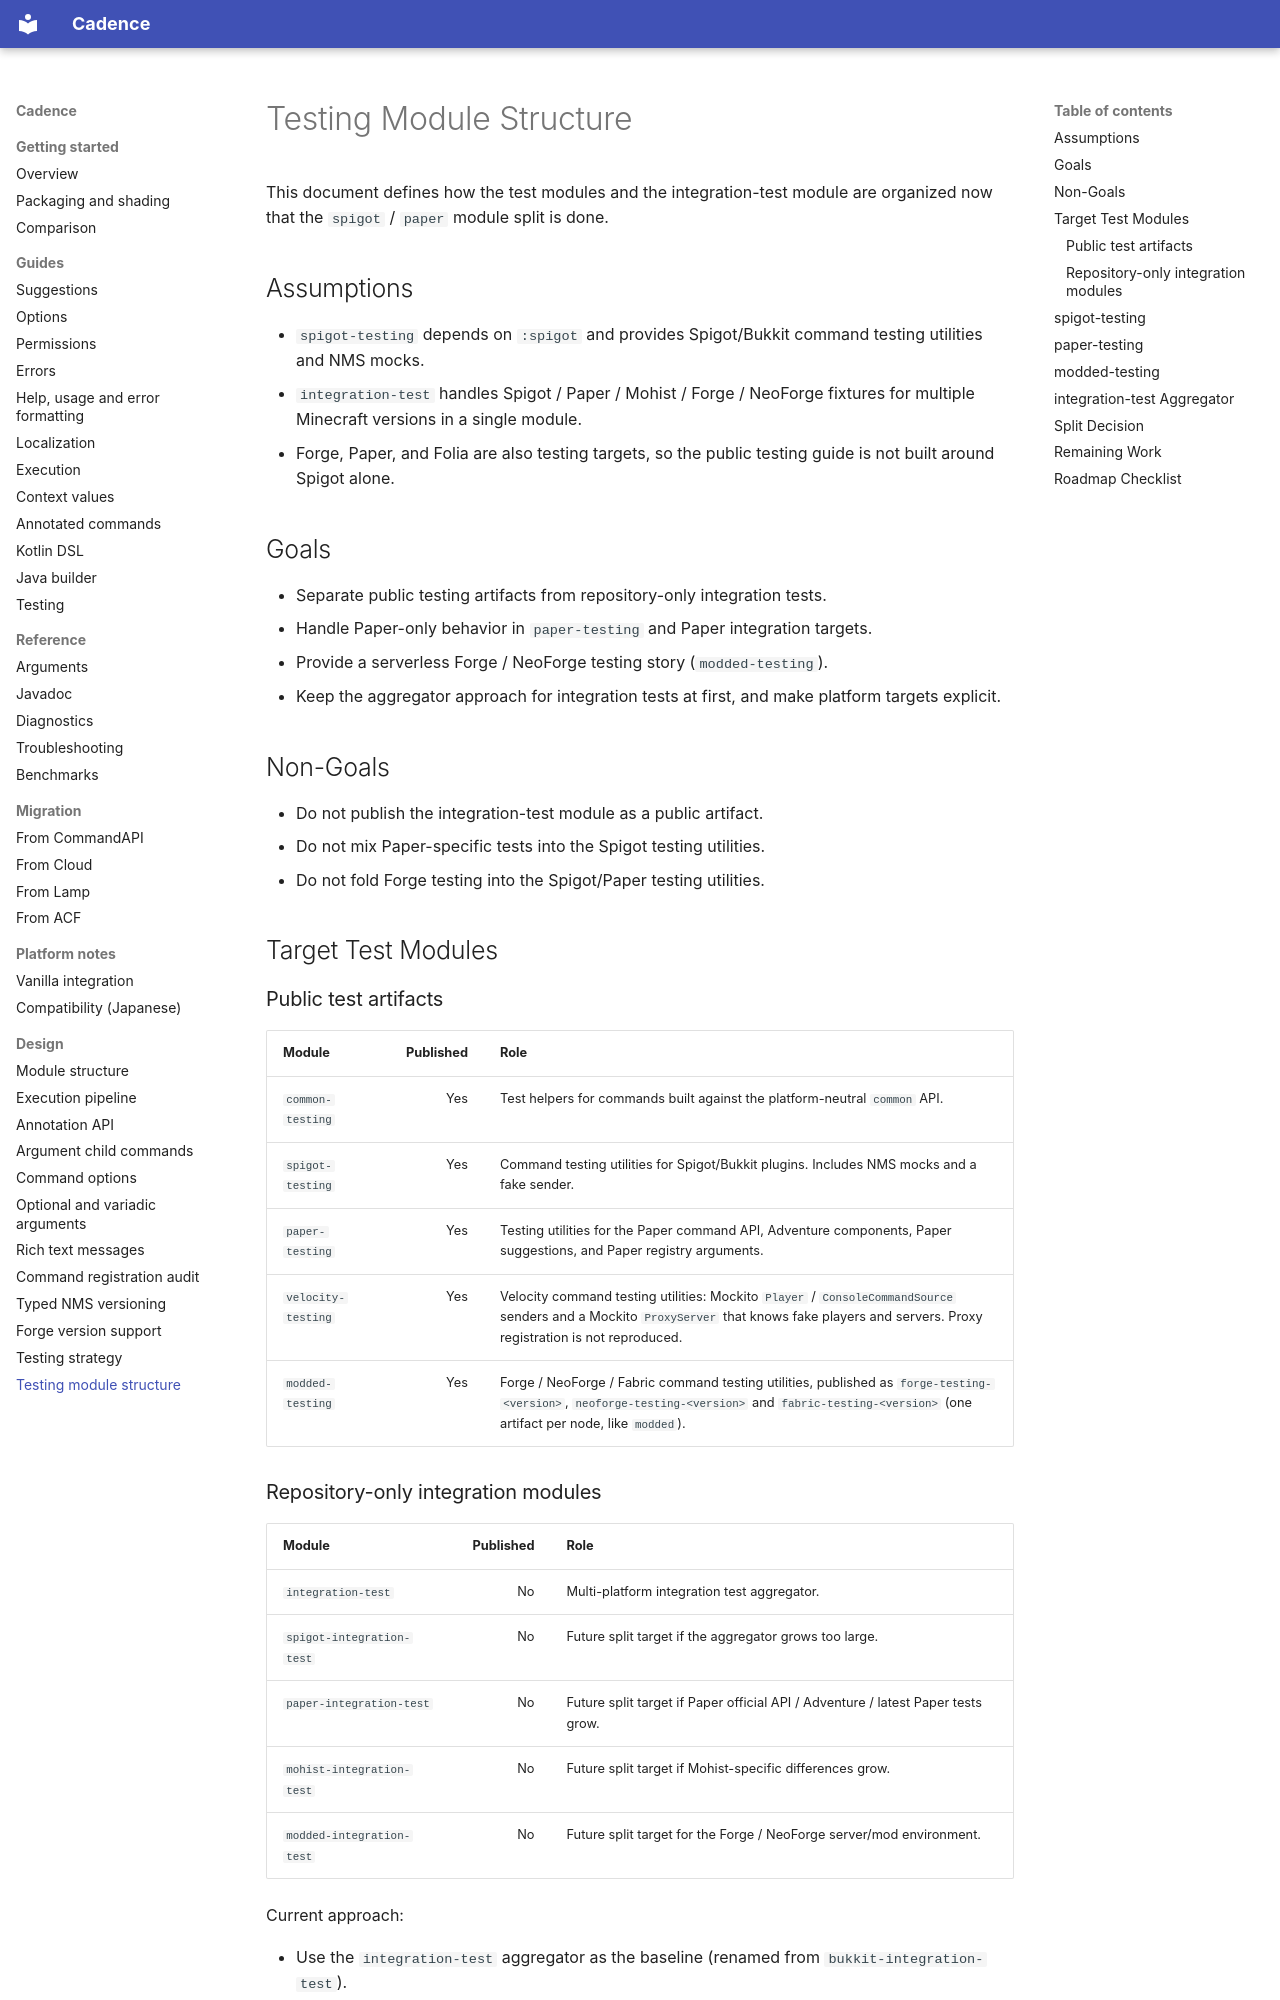

repository: Maru32768/CommandLib · page: design/testing-module-structure/index.html · generator: mkdocs

# Testing Module Structure

This document defines how the test modules and the integration-test module are organized now that the `spigot` / `paper` module split is done.

## Assumptions

- `spigot-testing` depends on `:spigot` and provides Spigot/Bukkit command testing utilities and NMS mocks.
- `integration-test` handles Spigot / Paper / Mohist / Forge / NeoForge fixtures for multiple Minecraft versions in a single module.
- Forge, Paper, and Folia are also testing targets, so the public testing guide is not built around Spigot alone.

## Goals

- Separate public testing artifacts from repository-only integration tests.
- Handle Paper-only behavior in `paper-testing` and Paper integration targets.
- Provide a serverless Forge / NeoForge testing story (`modded-testing`).
- Keep the aggregator approach for integration tests at first, and make platform targets explicit.

## Non-Goals

- Do not publish the integration-test module as a public artifact.
- Do not mix Paper-specific tests into the Spigot testing utilities.
- Do not fold Forge testing into the Spigot/Paper testing utilities.

## Target Test Modules

### Public test artifacts

| Module | Published | Role |
|---|---:|---|
| `common-testing` | Yes | Test helpers for commands built against the platform-neutral `common` API. |
| `spigot-testing` | Yes | Command testing utilities for Spigot/Bukkit plugins. Includes NMS mocks and a fake sender. |
| `paper-testing` | Yes | Testing utilities for the Paper command API, Adventure components, Paper suggestions, and Paper registry arguments. |
| `velocity-testing` | Yes | Velocity command testing utilities: Mockito `Player` / `ConsoleCommandSource` senders and a Mockito `ProxyServer` that knows fake players and servers. Proxy registration is not reproduced. |
| `modded-testing` | Yes | Forge / NeoForge / Fabric command testing utilities, published as `forge-testing-<version>`, `neoforge-testing-<version>` and `fabric-testing-<version>` (one artifact per node, like `modded`). |
